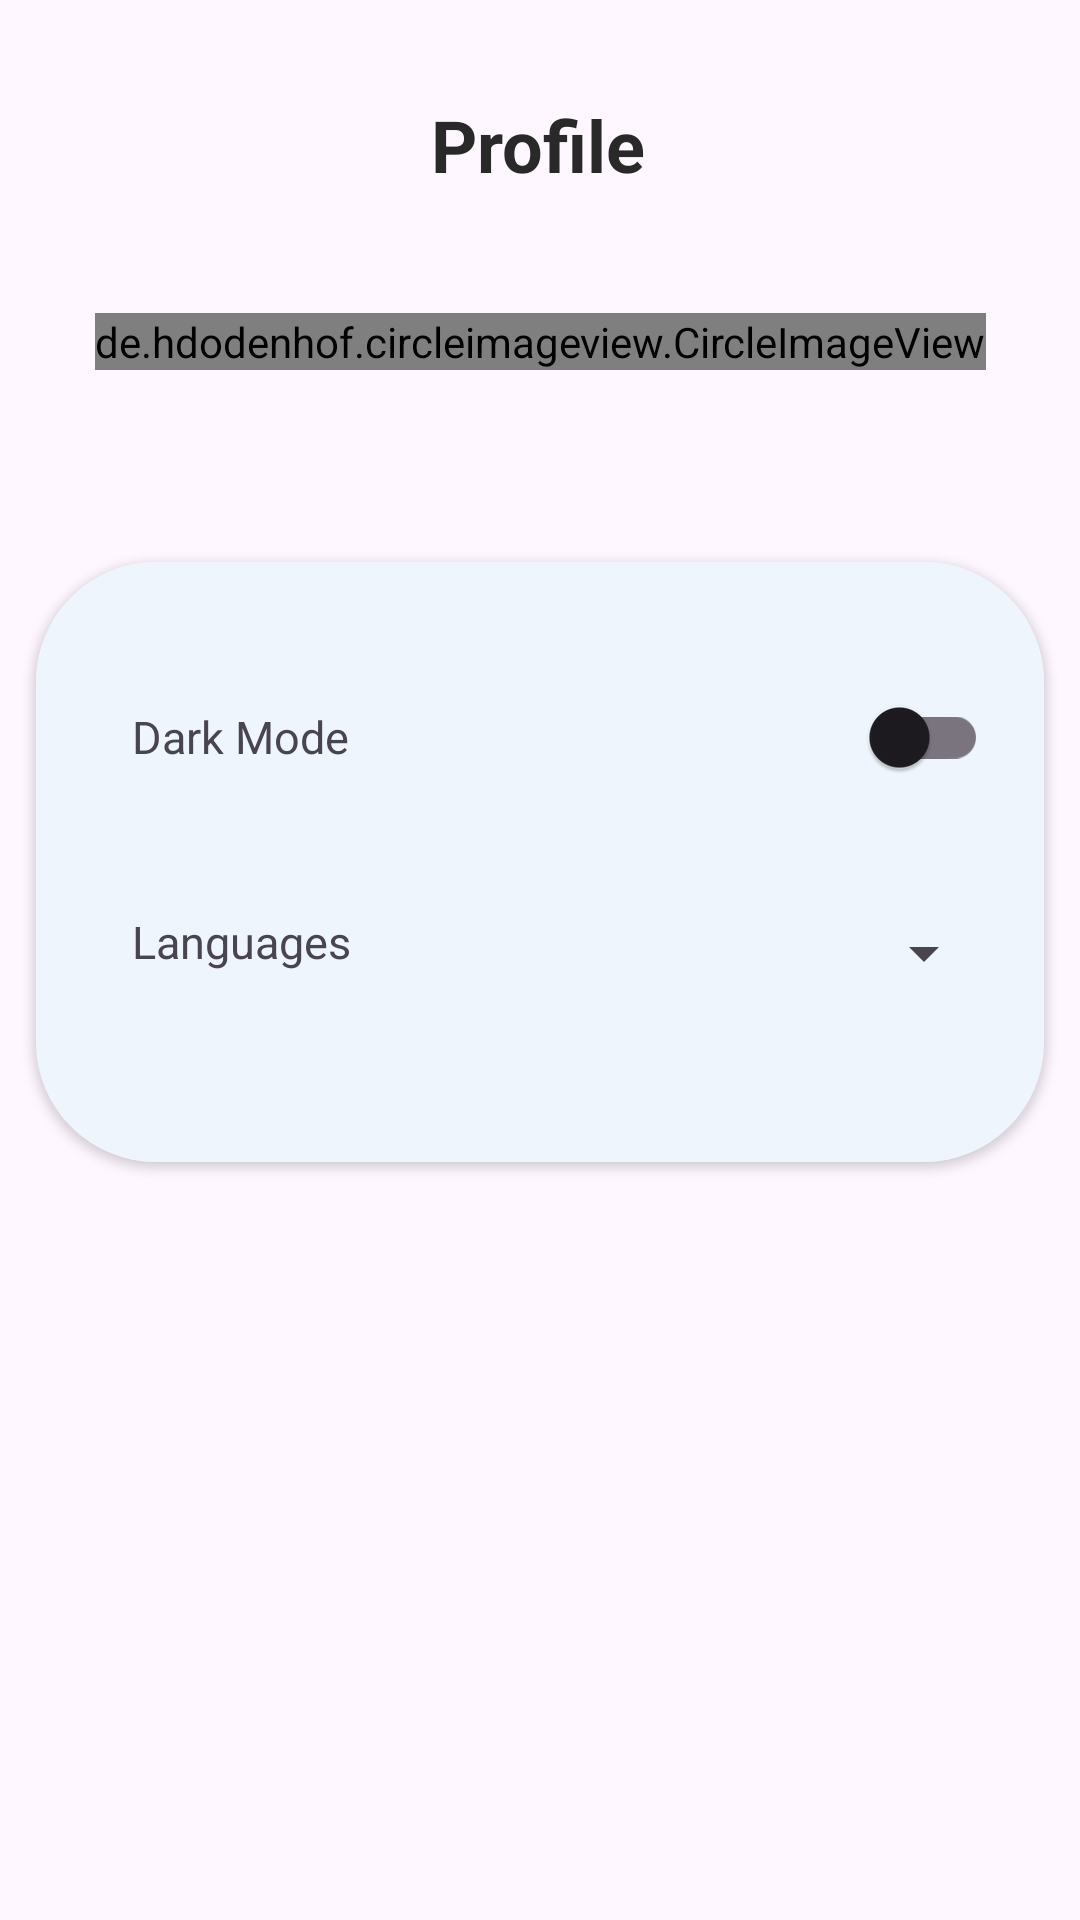

Here is an Android app screen rendered from its layout file. Give the layout XML and the strings, colors and styles it references.
<!-- AndroidManifest.xml: application theme Base.Theme.Tmezek -->
<!-- res/layout/fragment_profile.xml -->
<?xml version="1.0" encoding="utf-8"?>
<androidx.constraintlayout.widget.ConstraintLayout xmlns:android="http://schemas.android.com/apk/res/android"
    xmlns:app="http://schemas.android.com/apk/res-auto"
    xmlns:tools="http://schemas.android.com/tools"
    android:layout_width="match_parent"
    android:layout_height="match_parent"
    android:backgroundTint="@color/witheMix"
    >

    <TextView
        android:id="@+id/textView"
        android:layout_width="wrap_content"
        android:layout_height="wrap_content"
        android:layout_marginTop="32dp"
        android:text="@string/profile"
        android:textColor="@color/primaryColor"
        android:textSize="24dp"
        android:textStyle="bold"
        app:layout_constraintEnd_toEndOf="parent"
        app:layout_constraintHorizontal_bias="0.498"
        app:layout_constraintStart_toStartOf="parent"
        app:layout_constraintTop_toTopOf="parent" />

    <de.hdodenhof.circleimageview.CircleImageView
        android:id="@+id/circleImageView"
        android:layout_width="wrap_content"
        android:layout_height="wrap_content"
        android:layout_marginTop="40dp"
        android:src="@drawable/profile"
        app:layout_constraintEnd_toEndOf="parent"
        app:layout_constraintStart_toStartOf="parent"
        app:layout_constraintTop_toBottomOf="@+id/textView" />

    <androidx.cardview.widget.CardView
        android:layout_width="match_parent"
        android:layout_height="200dp"
        android:layout_marginStart="12dp"
        android:layout_marginTop="64dp"
        android:layout_marginEnd="12dp"
        android:background="@color/witheMix"
        app:cardCornerRadius="40dp"
        app:layout_constraintEnd_toEndOf="parent"
        app:layout_constraintHorizontal_bias="0.5"
        app:layout_constraintStart_toStartOf="parent"
        app:layout_constraintTop_toBottomOf="@+id/circleImageView">

        <androidx.constraintlayout.widget.ConstraintLayout
            android:layout_width="match_parent"
            android:layout_height="match_parent"
            android:layout_gravity="center_vertical"
            android:background="@color/witheMix">

            <TextView
                android:id="@+id/textView2"
                android:layout_width="wrap_content"
                android:layout_height="wrap_content"
                android:layout_marginStart="32dp"
                android:layout_marginTop="48dp"
                android:gravity="center_horizontal"
                android:text="@string/dark"
                android:textSize="15dp"
                app:layout_constraintStart_toStartOf="parent"
                app:layout_constraintTop_toTopOf="parent" />

            <androidx.appcompat.widget.SwitchCompat
                android:id="@+id/switchCompat"
                android:layout_width="wrap_content"
                android:layout_height="wrap_content"
                app:layout_constraintBottom_toBottomOf="@+id/textView2"
                app:layout_constraintEnd_toEndOf="parent"
                app:layout_constraintHorizontal_bias="0.899"
                app:layout_constraintStart_toEndOf="@+id/textView2"
                app:layout_constraintTop_toTopOf="@+id/textView2" />

            <Spinner
                android:id="@+id/spinner"
                android:layout_width="150dp"
                android:layout_height="wrap_content"
                android:layout_marginTop="36dp"
                android:layout_marginEnd="16dp"
                app:layout_constraintEnd_toEndOf="parent"
                app:layout_constraintTop_toBottomOf="@+id/switchCompat" />

            <TextView
                android:id="@+id/textView3"
                android:layout_width="wrap_content"
                android:layout_height="wrap_content"
                android:layout_marginStart="32dp"
                android:layout_marginTop="48dp"
                android:gravity="center_horizontal"
                android:text="@string/language"
                android:textSize="15dp"
                app:layout_constraintStart_toStartOf="parent"
                app:layout_constraintTop_toBottomOf="@+id/textView2" />


        </androidx.constraintlayout.widget.ConstraintLayout>
    </androidx.cardview.widget.CardView>


</androidx.constraintlayout.widget.ConstraintLayout>
<!-- resources referenced by this layout -->
<resources>
  <color name="primaryColor">#2A2929</color>
  <color name="witheMix">#EFF5FD</color>
  <string name="dark">Dark Mode</string>
  <string name="language">Languages</string>
  <string name="profile">Profile</string>
  <style name="Base.Theme.Tmezek" parent="Theme.Material3.DayNight.NoActionBar">
          
           <item name="colorPrimary">@color/accentColor</item>
           <item name="colorPrimaryVariant">@color/primaryColor</item>
          <item name="android:statusBarColor">@color/accentColor</item>
      </style>
  <color name="accentColor">#6672FF</color>
</resources>
